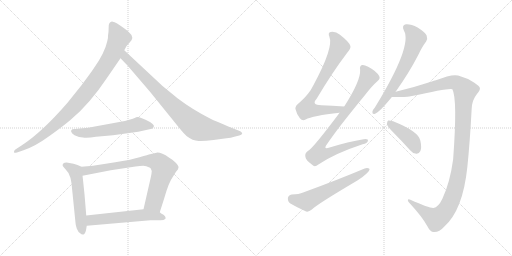
t = 0.00 s
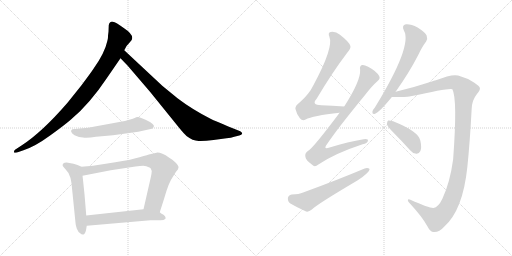
t = 2.02 s
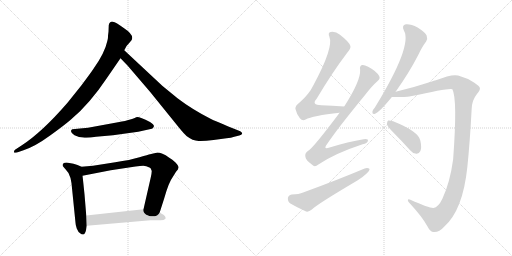
t = 4.04 s
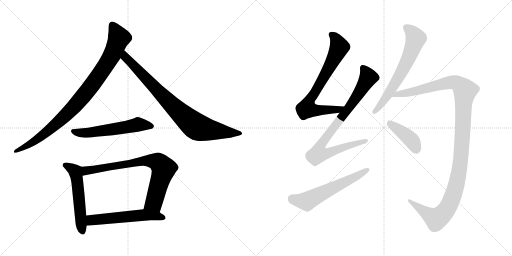
t = 6.06 s
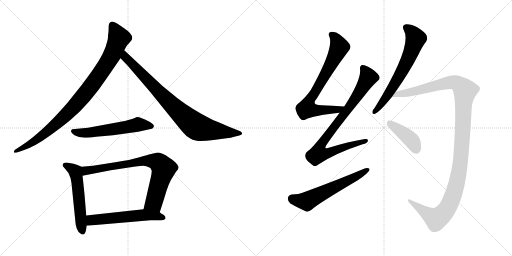
t = 8.08 s
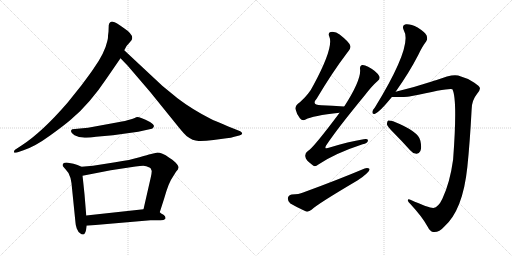
t = 10.10 s

The animated SVG that drew these frames (rendered in a browser with its animation timeline set to each time). Animation: 12 CSS @keyframes rules; one cycle of 10.10 s.

<svg version="1.1" viewBox="0 0 2048 1024" xmlns="http://www.w3.org/2000/svg">
  <g stroke="lightgray" stroke-dasharray="1,1" stroke-width="1" transform="scale(4, 4)">
    <line x1="0" y1="0" x2="256" y2="256"></line>
    <line x1="256" y1="0" x2="0" y2="256"></line>
    <line x1="128" y1="0" x2="128" y2="256"></line>
    <line x1="0" y1="128" x2="256" y2="128"></line>
    <line x1="256" y1="0" x2="512" y2="256"></line>
    <line x1="512" y1="0" x2="256" y2="256"></line>
    <line x1="384" y1="0" x2="384" y2="256"></line>
    <line x1="256" y1="128" x2="512" y2="128"></line>
  </g>
<g transform="scale(1, -1) translate(0, -850)">
   <style type="text/css">
    @keyframes keyframes0 {
      from {
       stroke: black;
       stroke-dashoffset: 941;
       stroke-width: 128;
       }
       75% {
       animation-timing-function: step-end;
       stroke: black;
       stroke-dashoffset: 0;
       stroke-width: 128;
       }
       to {
       stroke: black;
       stroke-width: 1024;
       }
       }
       #make-me-a-hanzi-animation-0 {
         animation: keyframes0 1.015788s both;
         animation-delay: 0.000000s;
         animation-timing-function: linear;
       }
    @keyframes keyframes1 {
      from {
       stroke: black;
       stroke-dashoffset: 849;
       stroke-width: 128;
       }
       73% {
       animation-timing-function: step-end;
       stroke: black;
       stroke-dashoffset: 0;
       stroke-width: 128;
       }
       to {
       stroke: black;
       stroke-width: 1024;
       }
       }
       #make-me-a-hanzi-animation-1 {
         animation: keyframes1 0.940918s both;
         animation-delay: 1.015788s;
         animation-timing-function: linear;
       }
    @keyframes keyframes2 {
      from {
       stroke: black;
       stroke-dashoffset: 567;
       stroke-width: 128;
       }
       65% {
       animation-timing-function: step-end;
       stroke: black;
       stroke-dashoffset: 0;
       stroke-width: 128;
       }
       to {
       stroke: black;
       stroke-width: 1024;
       }
       }
       #make-me-a-hanzi-animation-2 {
         animation: keyframes2 0.711426s both;
         animation-delay: 1.956706s;
         animation-timing-function: linear;
       }
    @keyframes keyframes3 {
      from {
       stroke: black;
       stroke-dashoffset: 548;
       stroke-width: 128;
       }
       64% {
       animation-timing-function: step-end;
       stroke: black;
       stroke-dashoffset: 0;
       stroke-width: 128;
       }
       to {
       stroke: black;
       stroke-width: 1024;
       }
       }
       #make-me-a-hanzi-animation-3 {
         animation: keyframes3 0.695964s both;
         animation-delay: 2.668132s;
         animation-timing-function: linear;
       }
    @keyframes keyframes4 {
      from {
       stroke: black;
       stroke-dashoffset: 774;
       stroke-width: 128;
       }
       72% {
       animation-timing-function: step-end;
       stroke: black;
       stroke-dashoffset: 0;
       stroke-width: 128;
       }
       to {
       stroke: black;
       stroke-width: 1024;
       }
       }
       #make-me-a-hanzi-animation-4 {
         animation: keyframes4 0.879883s both;
         animation-delay: 3.364096s;
         animation-timing-function: linear;
       }
    @keyframes keyframes5 {
      from {
       stroke: black;
       stroke-dashoffset: 566;
       stroke-width: 128;
       }
       65% {
       animation-timing-function: step-end;
       stroke: black;
       stroke-dashoffset: 0;
       stroke-width: 128;
       }
       to {
       stroke: black;
       stroke-width: 1024;
       }
       }
       #make-me-a-hanzi-animation-5 {
         animation: keyframes5 0.710612s both;
         animation-delay: 4.243979s;
         animation-timing-function: linear;
       }
    @keyframes keyframes6 {
      from {
       stroke: black;
       stroke-dashoffset: 738;
       stroke-width: 128;
       }
       71% {
       animation-timing-function: step-end;
       stroke: black;
       stroke-dashoffset: 0;
       stroke-width: 128;
       }
       to {
       stroke: black;
       stroke-width: 1024;
       }
       }
       #make-me-a-hanzi-animation-6 {
         animation: keyframes6 0.850586s both;
         animation-delay: 4.954591s;
         animation-timing-function: linear;
       }
    @keyframes keyframes7 {
      from {
       stroke: black;
       stroke-dashoffset: 864;
       stroke-width: 128;
       }
       74% {
       animation-timing-function: step-end;
       stroke: black;
       stroke-dashoffset: 0;
       stroke-width: 128;
       }
       to {
       stroke: black;
       stroke-width: 1024;
       }
       }
       #make-me-a-hanzi-animation-7 {
         animation: keyframes7 0.953125s both;
         animation-delay: 5.805177s;
         animation-timing-function: linear;
       }
    @keyframes keyframes8 {
      from {
       stroke: black;
       stroke-dashoffset: 591;
       stroke-width: 128;
       }
       66% {
       animation-timing-function: step-end;
       stroke: black;
       stroke-dashoffset: 0;
       stroke-width: 128;
       }
       to {
       stroke: black;
       stroke-width: 1024;
       }
       }
       #make-me-a-hanzi-animation-8 {
         animation: keyframes8 0.730957s both;
         animation-delay: 6.758302s;
         animation-timing-function: linear;
       }
    @keyframes keyframes9 {
      from {
       stroke: black;
       stroke-dashoffset: 651;
       stroke-width: 128;
       }
       68% {
       animation-timing-function: step-end;
       stroke: black;
       stroke-dashoffset: 0;
       stroke-width: 128;
       }
       to {
       stroke: black;
       stroke-width: 1024;
       }
       }
       #make-me-a-hanzi-animation-9 {
         animation: keyframes9 0.779785s both;
         animation-delay: 7.489259s;
         animation-timing-function: linear;
       }
    @keyframes keyframes10 {
      from {
       stroke: black;
       stroke-dashoffset: 1221;
       stroke-width: 128;
       }
       80% {
       animation-timing-function: step-end;
       stroke: black;
       stroke-dashoffset: 0;
       stroke-width: 128;
       }
       to {
       stroke: black;
       stroke-width: 1024;
       }
       }
       #make-me-a-hanzi-animation-10 {
         animation: keyframes10 1.243652s both;
         animation-delay: 8.269044s;
         animation-timing-function: linear;
       }
    @keyframes keyframes11 {
      from {
       stroke: black;
       stroke-dashoffset: 412;
       stroke-width: 128;
       }
       57% {
       animation-timing-function: step-end;
       stroke: black;
       stroke-dashoffset: 0;
       stroke-width: 128;
       }
       to {
       stroke: black;
       stroke-width: 1024;
       }
       }
       #make-me-a-hanzi-animation-11 {
         animation: keyframes11 0.585286s both;
         animation-delay: 9.512696s;
         animation-timing-function: linear;
       }
</style>
<path d="M 434.0 723.5 L 432.0 707.5 Q 433.0 700.5 429.0 685.5 Q 419.0 638.5 374.0 575.5 Q 367.0 564.5 326.0 509.5 L 270.0 439.5 Q 167.0 320.5 86.0 268.5 L 60.0 251.5 Q 55.0 247.5 56.0 241.5 Q 57.0 237.5 68.0 240.5 L 94.0 249.5 Q 140.0 264.5 199.0 307.5 Q 259.0 350.5 285.0 373.5 Q 359.0 435.5 427.0 537.5 L 482.0 617.5 L 497.0 649.5 L 503.0 660.5 Q 505.0 666.5 516.0 677.5 L 526.0 689.5 Q 539.0 709.5 495.0 738.5 Q 464.0 761.5 451.0 763.5 Q 438.0 764.5 435.0 749.5 L 434.0 723.5 Z" fill="lightgray"></path> 
<path d="M 482.0 617.5 L 510.0 588.5 L 600.0 483.5 L 714.0 342.5 Q 736.0 315.5 746.0 306.5 Q 771.0 287.5 794.0 286.5 Q 817.0 285.5 854.0 290.5 L 906.0 297.5 Q 925.0 298.5 937.0 303.5 L 957.0 308.5 Q 967.0 311.5 969.0 316.5 Q 969.0 320.5 961.0 325.5 L 931.0 337.5 Q 856.0 368.5 844.0 374.5 Q 769.0 412.5 710.0 457.5 L 649.0 507.5 L 497.0 649.5 C 475.0 669.5 461.0 639.5 482.0 617.5 Z" fill="lightgray"></path> 
<path d="M 528.0 374.5 L 517.0 371.5 Q 505.0 367.5 472.0 361.5 L 352.0 339.5 L 289.0 333.5 Q 276.0 325.5 298.0 309.5 L 316.0 302.5 L 332.0 300.5 Q 349.0 297.5 384.0 303.5 L 452.0 309.5 L 553.0 323.5 L 598.0 333.5 Q 610.0 334.5 612.0 338.5 L 615.0 343.5 Q 619.0 350.5 600.0 362.5 Q 554.0 385.5 545.0 381.5 Q 536.0 376.5 528.0 374.5 Z" fill="lightgray"></path> 
<path d="M 326.0 183.5 L 310.0 190.5 L 294.0 195.5 L 272.0 199.5 Q 258.0 200.5 253.0 196.5 Q 249.0 191.5 251.0 186.5 Q 257.0 178.5 262.0 173.5 Q 277.0 159.5 282.0 138.5 L 286.0 117.5 L 302.0 -40.5 Q 302.0 -48.5 307.0 -63.5 Q 313.0 -79.5 322.0 -83.5 Q 326.0 -88.5 333.0 -87.5 Q 340.0 -86.5 344.0 -70.5 L 347.0 -52.5 L 345.0 -11.5 L 338.0 73.5 Q 331.0 141.5 330.0 147.5 C 326.0 177.5 326.0 183.5 326.0 183.5 Z" fill="lightgray"></path> 
<path d="M 639.0 1.5 L 657.0 57.5 Q 675.0 121.5 691.0 142.5 L 704.0 163.5 Q 714.0 173.5 714.0 180.5 Q 715.0 187.5 702.0 200.5 Q 689.0 213.5 677.0 219.5 Q 644.0 241.5 626.0 239.5 L 600.0 233.5 Q 595.0 232.5 558.0 221.5 Q 522.0 210.5 461.0 201.5 L 372.0 187.5 L 326.0 183.5 C 296.0 180.5 301.0 141.5 330.0 147.5 L 443.0 169.5 L 542.0 184.5 Q 562.0 187.5 573.0 187.5 Q 584.0 187.5 600.0 179.5 L 603.0 176.5 L 607.0 166.5 Q 607.0 159.5 603.0 140.5 L 574.0 13.5 C 567.0 -15.5 630.0 -27.5 639.0 1.5 Z" fill="lightgray"></path> 
<path d="M 662.0 -24.5 L 662.0 -18.5 Q 662.0 -14.5 654.0 -8.5 Q 643.0 -2.5 639.0 1.5 C 617.0 18.5 604.0 16.5 574.0 13.5 L 345.0 -11.5 C 315.0 -14.5 317.0 -55.5 347.0 -52.5 L 602.0 -30.5 L 642.0 -30.5 Q 656.0 -30.5 662.0 -24.5 Z" fill="lightgray"></path> 
<path d="M 1376.5 424.0 Q 1327.5 427.0 1285.5 429.0 Q 1243.5 430.0 1266.5 455.0 Q 1329.5 561.0 1389.5 640.0 Q 1404.5 658.0 1401.5 666.0 Q 1398.5 681.0 1358.5 712.0 Q 1342.5 725.0 1322.5 722.0 Q 1310.5 719.0 1317.5 703.0 Q 1335.5 661.0 1253.5 509.0 Q 1237.5 475.0 1199.5 441.0 Q 1180.5 428.0 1181.5 415.0 Q 1185.5 396.0 1199.5 377.0 Q 1209.5 365.0 1222.5 372.0 Q 1249.5 387.0 1358.5 399.0 C 1388.5 402.0 1406.5 422.0 1376.5 424.0 Z" fill="lightgray"></path> 
<path d="M 1358.5 399.0 Q 1250.5 255.0 1231.5 246.0 Q 1218.5 237.0 1221.5 223.0 Q 1222.5 210.0 1248.5 191.0 Q 1258.5 179.0 1273.5 192.0 Q 1340.5 237.0 1450.5 273.0 Q 1469.5 277.0 1471.5 286.0 Q 1474.5 296.0 1454.5 293.0 Q 1393.5 283.0 1318.5 260.0 Q 1290.5 250.0 1308.5 274.0 Q 1351.5 338.0 1458.5 468.0 Q 1486.5 505.0 1510.5 526.0 Q 1522.5 536.0 1516.5 546.0 Q 1506.5 565.0 1472.5 583.0 Q 1456.5 592.0 1447.5 590.0 Q 1437.5 586.0 1440.5 571.0 Q 1443.5 528.0 1377.5 425.0 Q 1376.5 425.0 1376.5 424.0 L 1358.5 399.0 Z" fill="lightgray"></path> 
<path d="M 1166.5 72.0 Q 1153.5 69.0 1151.5 58.0 Q 1150.5 43.0 1161.5 36.0 Q 1186.5 21.0 1224.5 4.0 Q 1234.5 1.0 1247.5 12.0 Q 1268.5 33.0 1429.5 128.0 Q 1450.5 141.0 1465.5 155.0 Q 1478.5 164.0 1478.5 174.0 Q 1471.5 180.0 1458.5 176.0 Q 1349.5 130.0 1212.5 80.0 Q 1196.5 73.0 1166.5 72.0 Z" fill="lightgray"></path> 
<path d="M 1582.5 483.0 Q 1636.5 559.0 1673.5 631.0 Q 1689.5 665.0 1704.5 684.0 Q 1711.5 694.0 1706.5 708.0 Q 1700.5 721.0 1670.5 740.0 Q 1642.5 755.0 1623.5 753.0 Q 1605.5 749.0 1615.5 728.0 Q 1651.5 668.0 1499.5 420.0 Q 1490.5 410.0 1489.5 403.0 Q 1488.5 391.0 1500.5 395.0 Q 1518.5 402.0 1567.5 462.0 L 1582.5 483.0 Z" fill="lightgray"></path> 
<path d="M 1733.5 18.0 Q 1717.5 17.0 1641.5 51.0 Q 1631.5 55.0 1631.5 49.0 Q 1630.5 45.0 1641.5 34.0 Q 1689.5 -18.0 1709.5 -55.0 Q 1721.5 -79.0 1735.5 -78.0 Q 1757.5 -79.0 1776.5 -57.0 Q 1851.5 9.0 1869.5 183.0 Q 1879.5 279.0 1886.5 412.0 Q 1886.5 448.0 1908.5 475.0 Q 1921.5 490.0 1919.5 498.0 Q 1918.5 505.0 1897.5 519.0 Q 1869.5 538.0 1832.5 548.0 Q 1807.5 555.0 1743.5 529.0 Q 1734.5 528.0 1727.5 524.0 Q 1654.5 500.0 1582.5 483.0 C 1553.5 476.0 1537.5 462.0 1567.5 462.0 Q 1628.5 462.0 1637.5 464.0 Q 1638.5 465.0 1642.5 465.0 Q 1804.5 501.0 1809.5 493.0 Q 1830.5 454.0 1812.5 212.0 Q 1799.5 118.0 1769.5 55.0 Q 1753.5 21.0 1733.5 18.0 Z" fill="lightgray"></path> 
<path d="M 1572.5 321.0 Q 1605.5 288.0 1640.5 249.0 Q 1650.5 236.0 1665.5 235.0 Q 1675.5 234.0 1681.5 246.0 Q 1687.5 259.0 1681.5 287.0 Q 1675.5 324.0 1572.5 365.0 Q 1559.5 369.0 1552.5 368.0 Q 1548.5 365.0 1547.5 353.0 Q 1550.5 343.0 1572.5 321.0 Z" fill="lightgray"></path> 
      <clipPath id="make-me-a-hanzi-clip-0">
      <path d="M 434.0 723.5 L 432.0 707.5 Q 433.0 700.5 429.0 685.5 Q 419.0 638.5 374.0 575.5 Q 367.0 564.5 326.0 509.5 L 270.0 439.5 Q 167.0 320.5 86.0 268.5 L 60.0 251.5 Q 55.0 247.5 56.0 241.5 Q 57.0 237.5 68.0 240.5 L 94.0 249.5 Q 140.0 264.5 199.0 307.5 Q 259.0 350.5 285.0 373.5 Q 359.0 435.5 427.0 537.5 L 482.0 617.5 L 497.0 649.5 L 503.0 660.5 Q 505.0 666.5 516.0 677.5 L 526.0 689.5 Q 539.0 709.5 495.0 738.5 Q 464.0 761.5 451.0 763.5 Q 438.0 764.5 435.0 749.5 L 434.0 723.5 Z" fill="lightgray"></path>
      </clipPath>
      <path clip-path="url(#make-me-a-hanzi-clip-0)" d="M 449.0 749.5 L 476.0 698.5 L 449.0 631.5 L 367.0 508.5 L 282.0 408.5 L 211.0 341.5 L 130.0 280.5 L 62.0 244.5 " fill="none" id="make-me-a-hanzi-animation-0" stroke-dasharray="813 1626" stroke-linecap="round"></path>

      <clipPath id="make-me-a-hanzi-clip-1">
      <path d="M 482.0 617.5 L 510.0 588.5 L 600.0 483.5 L 714.0 342.5 Q 736.0 315.5 746.0 306.5 Q 771.0 287.5 794.0 286.5 Q 817.0 285.5 854.0 290.5 L 906.0 297.5 Q 925.0 298.5 937.0 303.5 L 957.0 308.5 Q 967.0 311.5 969.0 316.5 Q 969.0 320.5 961.0 325.5 L 931.0 337.5 Q 856.0 368.5 844.0 374.5 Q 769.0 412.5 710.0 457.5 L 649.0 507.5 L 497.0 649.5 C 475.0 669.5 461.0 639.5 482.0 617.5 Z" fill="lightgray"></path>
      </clipPath>
      <path clip-path="url(#make-me-a-hanzi-clip-1)" d="M 500.0 641.5 L 508.0 614.5 L 689.0 428.5 L 782.0 346.5 L 828.0 332.5 L 960.0 316.5 " fill="none" id="make-me-a-hanzi-animation-1" stroke-dasharray="721 1442" stroke-linecap="round"></path>

      <clipPath id="make-me-a-hanzi-clip-2">
      <path d="M 528.0 374.5 L 517.0 371.5 Q 505.0 367.5 472.0 361.5 L 352.0 339.5 L 289.0 333.5 Q 276.0 325.5 298.0 309.5 L 316.0 302.5 L 332.0 300.5 Q 349.0 297.5 384.0 303.5 L 452.0 309.5 L 553.0 323.5 L 598.0 333.5 Q 610.0 334.5 612.0 338.5 L 615.0 343.5 Q 619.0 350.5 600.0 362.5 Q 554.0 385.5 545.0 381.5 Q 536.0 376.5 528.0 374.5 Z" fill="lightgray"></path>
      </clipPath>
      <path clip-path="url(#make-me-a-hanzi-clip-2)" d="M 298.0 323.5 L 359.0 319.5 L 551.0 352.5 L 606.0 345.5 " fill="none" id="make-me-a-hanzi-animation-2" stroke-dasharray="439 878" stroke-linecap="round"></path>

      <clipPath id="make-me-a-hanzi-clip-3">
      <path d="M 326.0 183.5 L 310.0 190.5 L 294.0 195.5 L 272.0 199.5 Q 258.0 200.5 253.0 196.5 Q 249.0 191.5 251.0 186.5 Q 257.0 178.5 262.0 173.5 Q 277.0 159.5 282.0 138.5 L 286.0 117.5 L 302.0 -40.5 Q 302.0 -48.5 307.0 -63.5 Q 313.0 -79.5 322.0 -83.5 Q 326.0 -88.5 333.0 -87.5 Q 340.0 -86.5 344.0 -70.5 L 347.0 -52.5 L 345.0 -11.5 L 338.0 73.5 Q 331.0 141.5 330.0 147.5 C 326.0 177.5 326.0 183.5 326.0 183.5 Z" fill="lightgray"></path>
      </clipPath>
      <path clip-path="url(#make-me-a-hanzi-clip-3)" d="M 260.0 189.5 L 302.0 162.5 L 330.0 -77.5 " fill="none" id="make-me-a-hanzi-animation-3" stroke-dasharray="420 840" stroke-linecap="round"></path>

      <clipPath id="make-me-a-hanzi-clip-4">
      <path d="M 639.0 1.5 L 657.0 57.5 Q 675.0 121.5 691.0 142.5 L 704.0 163.5 Q 714.0 173.5 714.0 180.5 Q 715.0 187.5 702.0 200.5 Q 689.0 213.5 677.0 219.5 Q 644.0 241.5 626.0 239.5 L 600.0 233.5 Q 595.0 232.5 558.0 221.5 Q 522.0 210.5 461.0 201.5 L 372.0 187.5 L 326.0 183.5 C 296.0 180.5 301.0 141.5 330.0 147.5 L 443.0 169.5 L 542.0 184.5 Q 562.0 187.5 573.0 187.5 Q 584.0 187.5 600.0 179.5 L 603.0 176.5 L 607.0 166.5 Q 607.0 159.5 603.0 140.5 L 574.0 13.5 C 567.0 -15.5 630.0 -27.5 639.0 1.5 Z" fill="lightgray"></path>
      </clipPath>
      <path clip-path="url(#make-me-a-hanzi-clip-4)" d="M 336.0 154.5 L 350.0 169.5 L 573.0 208.5 L 631.0 201.5 L 654.0 172.5 L 618.0 46.5 L 582.0 19.5 " fill="none" id="make-me-a-hanzi-animation-4" stroke-dasharray="646 1292" stroke-linecap="round"></path>

      <clipPath id="make-me-a-hanzi-clip-5">
      <path d="M 662.0 -24.5 L 662.0 -18.5 Q 662.0 -14.5 654.0 -8.5 Q 643.0 -2.5 639.0 1.5 C 617.0 18.5 604.0 16.5 574.0 13.5 L 345.0 -11.5 C 315.0 -14.5 317.0 -55.5 347.0 -52.5 L 602.0 -30.5 L 642.0 -30.5 Q 656.0 -30.5 662.0 -24.5 Z" fill="lightgray"></path>
      </clipPath>
      <path clip-path="url(#make-me-a-hanzi-clip-5)" d="M 354.0 -45.5 L 369.0 -29.5 L 569.0 -9.5 L 616.0 -11.5 L 655.0 -21.5 " fill="none" id="make-me-a-hanzi-animation-5" stroke-dasharray="438 876" stroke-linecap="round"></path>

      <clipPath id="make-me-a-hanzi-clip-6">
      <path d="M 1376.5 424.0 Q 1327.5 427.0 1285.5 429.0 Q 1243.5 430.0 1266.5 455.0 Q 1329.5 561.0 1389.5 640.0 Q 1404.5 658.0 1401.5 666.0 Q 1398.5 681.0 1358.5 712.0 Q 1342.5 725.0 1322.5 722.0 Q 1310.5 719.0 1317.5 703.0 Q 1335.5 661.0 1253.5 509.0 Q 1237.5 475.0 1199.5 441.0 Q 1180.5 428.0 1181.5 415.0 Q 1185.5 396.0 1199.5 377.0 Q 1209.5 365.0 1222.5 372.0 Q 1249.5 387.0 1358.5 399.0 C 1388.5 402.0 1406.5 422.0 1376.5 424.0 Z" fill="lightgray"></path>
      </clipPath>
      <path clip-path="url(#make-me-a-hanzi-clip-6)" d="M 1325.5 711.0 L 1343.5 694.0 L 1357.5 662.0 L 1281.5 517.0 L 1233.5 442.0 L 1228.5 416.0 L 1265.5 408.0 L 1345.5 409.0 L 1368.5 420.0 " fill="none" id="make-me-a-hanzi-animation-6" stroke-dasharray="610 1220" stroke-linecap="round"></path>

      <clipPath id="make-me-a-hanzi-clip-7">
      <path d="M 1358.5 399.0 Q 1250.5 255.0 1231.5 246.0 Q 1218.5 237.0 1221.5 223.0 Q 1222.5 210.0 1248.5 191.0 Q 1258.5 179.0 1273.5 192.0 Q 1340.5 237.0 1450.5 273.0 Q 1469.5 277.0 1471.5 286.0 Q 1474.5 296.0 1454.5 293.0 Q 1393.5 283.0 1318.5 260.0 Q 1290.5 250.0 1308.5 274.0 Q 1351.5 338.0 1458.5 468.0 Q 1486.5 505.0 1510.5 526.0 Q 1522.5 536.0 1516.5 546.0 Q 1506.5 565.0 1472.5 583.0 Q 1456.5 592.0 1447.5 590.0 Q 1437.5 586.0 1440.5 571.0 Q 1443.5 528.0 1377.5 425.0 Q 1376.5 425.0 1376.5 424.0 L 1358.5 399.0 Z" fill="lightgray"></path>
      </clipPath>
      <path clip-path="url(#make-me-a-hanzi-clip-7)" d="M 1452.5 579.0 L 1468.5 553.0 L 1471.5 536.0 L 1423.5 457.0 L 1295.5 289.0 L 1280.5 264.0 L 1273.5 235.0 L 1302.5 235.0 L 1392.5 268.0 L 1462.5 286.0 " fill="none" id="make-me-a-hanzi-animation-7" stroke-dasharray="736 1472" stroke-linecap="round"></path>

      <clipPath id="make-me-a-hanzi-clip-8">
      <path d="M 1166.5 72.0 Q 1153.5 69.0 1151.5 58.0 Q 1150.5 43.0 1161.5 36.0 Q 1186.5 21.0 1224.5 4.0 Q 1234.5 1.0 1247.5 12.0 Q 1268.5 33.0 1429.5 128.0 Q 1450.5 141.0 1465.5 155.0 Q 1478.5 164.0 1478.5 174.0 Q 1471.5 180.0 1458.5 176.0 Q 1349.5 130.0 1212.5 80.0 Q 1196.5 73.0 1166.5 72.0 Z" fill="lightgray"></path>
      </clipPath>
      <path clip-path="url(#make-me-a-hanzi-clip-8)" d="M 1168.5 55.0 L 1226.5 45.0 L 1472.5 171.0 " fill="none" id="make-me-a-hanzi-animation-8" stroke-dasharray="463 926" stroke-linecap="round"></path>

      <clipPath id="make-me-a-hanzi-clip-9">
      <path d="M 1582.5 483.0 Q 1636.5 559.0 1673.5 631.0 Q 1689.5 665.0 1704.5 684.0 Q 1711.5 694.0 1706.5 708.0 Q 1700.5 721.0 1670.5 740.0 Q 1642.5 755.0 1623.5 753.0 Q 1605.5 749.0 1615.5 728.0 Q 1651.5 668.0 1499.5 420.0 Q 1490.5 410.0 1489.5 403.0 Q 1488.5 391.0 1500.5 395.0 Q 1518.5 402.0 1567.5 462.0 L 1582.5 483.0 Z" fill="lightgray"></path>
      </clipPath>
      <path clip-path="url(#make-me-a-hanzi-clip-9)" d="M 1625.5 738.0 L 1643.5 726.0 L 1663.5 696.0 L 1643.5 639.0 L 1571.5 501.0 L 1498.5 404.0 " fill="none" id="make-me-a-hanzi-animation-9" stroke-dasharray="523 1046" stroke-linecap="round"></path>

      <clipPath id="make-me-a-hanzi-clip-10">
      <path d="M 1733.5 18.0 Q 1717.5 17.0 1641.5 51.0 Q 1631.5 55.0 1631.5 49.0 Q 1630.5 45.0 1641.5 34.0 Q 1689.5 -18.0 1709.5 -55.0 Q 1721.5 -79.0 1735.5 -78.0 Q 1757.5 -79.0 1776.5 -57.0 Q 1851.5 9.0 1869.5 183.0 Q 1879.5 279.0 1886.5 412.0 Q 1886.5 448.0 1908.5 475.0 Q 1921.5 490.0 1919.5 498.0 Q 1918.5 505.0 1897.5 519.0 Q 1869.5 538.0 1832.5 548.0 Q 1807.5 555.0 1743.5 529.0 Q 1734.5 528.0 1727.5 524.0 Q 1654.5 500.0 1582.5 483.0 C 1553.5 476.0 1537.5 462.0 1567.5 462.0 Q 1628.5 462.0 1637.5 464.0 Q 1638.5 465.0 1642.5 465.0 Q 1804.5 501.0 1809.5 493.0 Q 1830.5 454.0 1812.5 212.0 Q 1799.5 118.0 1769.5 55.0 Q 1753.5 21.0 1733.5 18.0 Z" fill="lightgray"></path>
      </clipPath>
      <path clip-path="url(#make-me-a-hanzi-clip-10)" d="M 1586.5 473.0 L 1653.5 482.0 L 1808.5 522.0 L 1830.5 516.0 L 1860.5 487.0 L 1842.5 205.0 L 1824.5 106.0 L 1799.5 36.0 L 1781.5 5.0 L 1744.5 -26.0 L 1636.5 48.0 " fill="none" id="make-me-a-hanzi-animation-10" stroke-dasharray="1093 2186" stroke-linecap="round"></path>

      <clipPath id="make-me-a-hanzi-clip-11">
      <path d="M 1572.5 321.0 Q 1605.5 288.0 1640.5 249.0 Q 1650.5 236.0 1665.5 235.0 Q 1675.5 234.0 1681.5 246.0 Q 1687.5 259.0 1681.5 287.0 Q 1675.5 324.0 1572.5 365.0 Q 1559.5 369.0 1552.5 368.0 Q 1548.5 365.0 1547.5 353.0 Q 1550.5 343.0 1572.5 321.0 Z" fill="lightgray"></path>
      </clipPath>
      <path clip-path="url(#make-me-a-hanzi-clip-11)" d="M 1556.5 358.0 L 1641.5 294.0 L 1666.5 251.0 " fill="none" id="make-me-a-hanzi-animation-11" stroke-dasharray="284 568" stroke-linecap="round"></path>

</g>
</svg>
